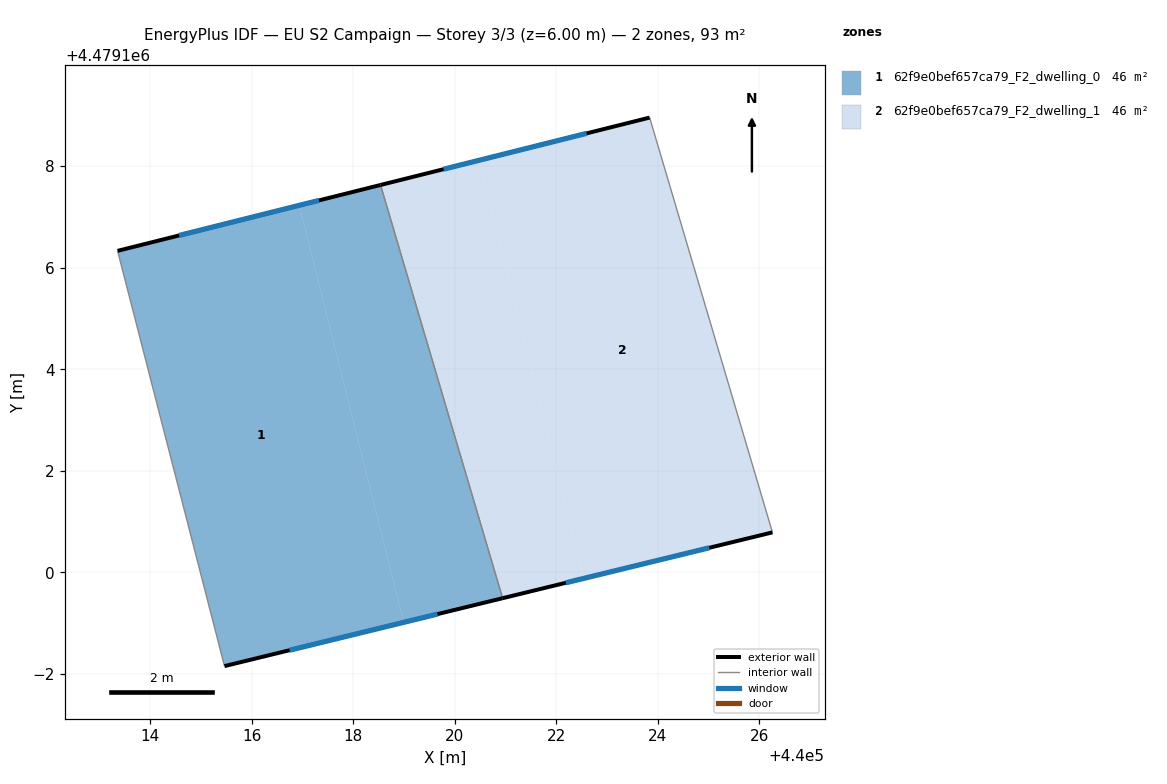
=== STOREY PLAN SPEC (per zone: floor XY polygon, exterior-wall plan segments, windows/doors) ===
zone 1: 62f9e0bef657ca79_F2_dwelling_0  (46.4 m²)
  floor: (440019.00, 4479099.02) (440016.94, 4479107.23) (440013.36, 4479106.33) (440015.47, 4479098.16)
  floor: (440020.94, 4479099.49) (440018.54, 4479107.63) (440016.94, 4479107.23) (440019.00, 4479099.02)
  exterior wall: (440020.94, 4479099.49) – (440015.47, 4479098.16)  [5.6 m]
    window: (440019.66, 4479099.18) – (440016.75, 4479098.47)  [4.8 m²]
  exterior wall: (440013.36, 4479106.33) – (440018.54, 4479107.63)  [5.3 m]
    window: (440014.57, 4479106.64) – (440017.33, 4479107.33)  [4.5 m²]
  interior walls: 2
zone 2: 62f9e0bef657ca79_F2_dwelling_1  (46.4 m²)
  floor: (440026.26, 4479100.79) (440023.84, 4479108.96) (440020.48, 4479108.12) (440022.54, 4479099.88)
  floor: (440022.54, 4479099.88) (440020.48, 4479108.12) (440018.54, 4479107.63) (440020.94, 4479099.49)
  exterior wall: (440026.26, 4479100.79) – (440020.94, 4479099.49)  [5.5 m]
    window: (440025.01, 4479100.49) – (440022.19, 4479099.80)  [4.6 m²]
  exterior wall: (440018.54, 4479107.63) – (440023.84, 4479108.96)  [5.5 m]
    window: (440019.78, 4479107.94) – (440022.60, 4479108.65)  [4.6 m²]
  interior walls: 2

=== DERIVED (storey summary) ===
Building: EU S2 Campaign
Storey: 3 of 3  (floor level z = 6.00 m)
Storey gross floor area: 92.8 m²
Zones on this storey: 2
  - 62f9e0bef657ca79_F2_dwelling_0: floor 46.4 m²; exterior wall 11.0 m (32.9 m²); 2 window(s) 9.3 m²; WWR 28.3%
  - 62f9e0bef657ca79_F2_dwelling_1: floor 46.4 m²; exterior wall 10.9 m (32.8 m²); 2 window(s) 9.3 m²; WWR 28.3%
Zone adjacency (shared interzone walls):
  - 62f9e0bef657ca79_F2_dwelling_0 ↔ 62f9e0bef657ca79_F2_dwelling_1